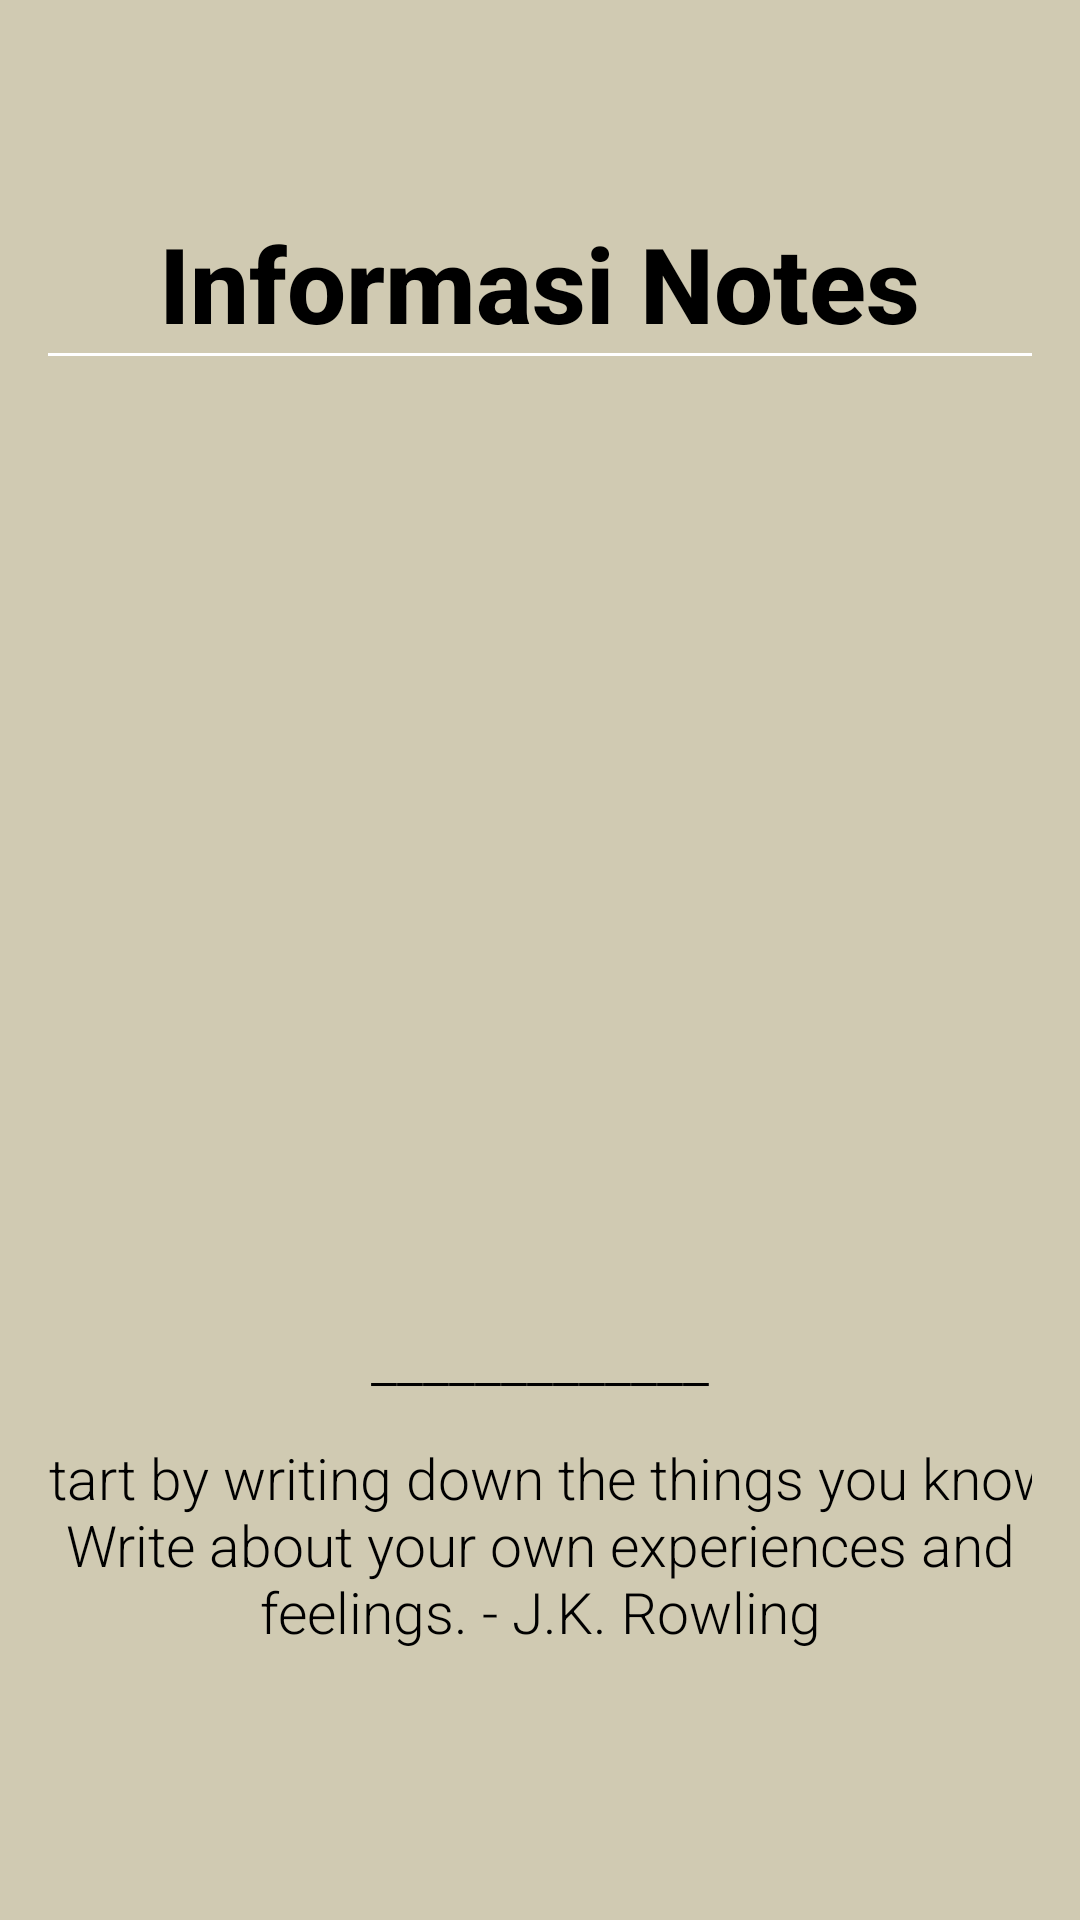

Here is an Android app screen rendered from its layout file. Give the layout XML and the strings, colors and styles it references.
<!-- AndroidManifest.xml: application theme Theme.uas_10120094 -->
<!-- res/layout/fragment_info.xml -->
<?xml version="1.0" encoding="utf-8"?>
<FrameLayout xmlns:android="http://schemas.android.com/apk/res/android"
    xmlns:tools="http://schemas.android.com/tools"
    android:layout_width="match_parent"
    android:layout_height="match_parent"
    android:background="#D0CAB2"
    tools:context="com.example.UAS_10120094.InfoFragment">

    <LinearLayout
        android:layout_width="match_parent"
        android:layout_height="match_parent"
        android:orientation="vertical"
        android:padding="16dp">

        <TextView
            android:id="@+id/tvTitle"
            android:layout_width="wrap_content"
            android:layout_height="wrap_content"
            android:layout_gravity="center_horizontal"
            android:layout_marginTop="55dp"
            android:fontFamily="sans-serif-medium"
            android:text="Informasi Notes"
            android:textColor="@color/black"
            android:textSize="35sp"
            android:textStyle="bold" />

        <View
            android:layout_width="match_parent"
            android:layout_height="1dp"
            android:background="@color/white"
            android:layout_marginBottom="16dp" />

        <ImageView
            android:id="@+id/app_name"
            android:layout_width="match_parent"
            android:layout_height="300dp"
            android:src="@drawable/info"
            />


        <TextView
            android:layout_width="wrap_content"
            android:layout_height="wrap_content"
            android:layout_gravity="center|center_horizontal"
            android:layout_marginTop="5dp"
            android:fontFamily="sans-serif-light"
            android:gravity="center_horizontal"
            android:text="_____________"
            android:textColor="@color/black"
            android:textSize="20sp"
            android:textStyle="normal" />
        <TextView
            android:layout_width="384dp"
            android:layout_height="121dp"
            android:layout_gravity="center|center_horizontal"
            android:layout_marginTop="13dp"
            android:fontFamily="sans-serif-light"
            android:gravity="center_horizontal"
            android:text="Start by writing down the things you know. Write about your own experiences and feelings. - J.K. Rowling"
            android:textColor="@color/black"
            android:textSize="19sp"
            android:textStyle="normal" />

    </LinearLayout>

</FrameLayout>
<!-- resources referenced by this layout -->
<resources>
  <color name="black">#FF000000</color>
  <color name="white">#FFFFFFFF</color>
  <style name="Theme.uas_10120094" parent="Base.Theme.uas_10120056" />
  <style name="Base.Theme.uas_10120056" parent="Theme.Material3.DayNight.NoActionBar">
          
          <item name="colorPrimary">@color/my_primary</item>
          <item name="colorPrimaryVariant">@color/my_primary</item>
          <item name="colorOnPrimary">@color/white</item>
          
          <item name="colorSecondary">@color/teal_200</item>
          <item name="colorSecondaryVariant">@color/teal_700</item>
          <item name="colorOnSecondary">@color/black</item>
          
          <item name="android:statusBarColor" tools:targetApi="l">@color/my_primary</item>
      </style>
  <color name="my_primary">#D0CAB2</color>
  <color name="teal_200">#ff03dac5</color>
  <color name="teal_700">#EFA6A6</color>
</resources>
